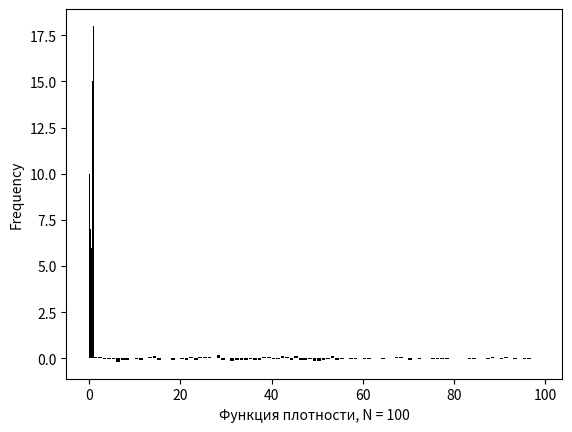

Recreate this plot in Python.
import numpy as np
import random
import math
import matplotlib.pyplot as plt
import matplotlib
import pandas as pd
from scipy.stats import norm

matplotlib.style.use('grayscale')

n = 100  # число испытаний
randomizedArray = []
for i in range(n):
    randomizedArray.append(random.random())  # псевдослучайные величины, вырабатываемые
    # датчиком случайных чисел

# print("Массив псевдослучайных чисел = ", randomizedArray)
# print(a[2])

math_wait = (sum(randomizedArray)) / n  # математическое ожидание
print("Математическое ожидание = ", math_wait)

newArr = []
for i in randomizedArray:
    newArr.append((i - math_wait) ** 2)

dispersion = sum(newArr) / n  # дисперсия
srednekvadr_otkl = math.sqrt(dispersion)  # среднеквадратичное отклонение
newArr.clear()
print("Эмпирическая дисперсия = ", dispersion, "\nСредне квадратичное отклонение = ", srednekvadr_otkl)

korr = []
for f in range(1, n):  # коэффициенты корреляции
    up_sum = 0
    down_sum = 0
    for i in range(n - f - 1):
        up_sum += ((randomizedArray[i] - math_wait) * (randomizedArray[i + f] - math_wait))
    for i in range(n):
        down_sum += ((randomizedArray[i] - math_wait) ** 2)

    korr.append(up_sum / down_sum)

# print("Коэффициенты корреляции = ", korr)

x = range(len(korr))
ax = plt.gca()
ax.bar(x, korr, align='edge')
str_ = 'Коррелограмма, N = ' + str(n)
plt.xlabel(str_)
plt.show()

# интегральная функция распределения
minV = 0.0
maxV = 1.0
numOfParts = 100
delta = (maxV - minV) / (numOfParts)
fun = [0 for i in range(numOfParts)]
for i in range(numOfParts):
    for j in randomizedArray:
        if (minV + delta * i) <= j < (minV + delta * (i + 1)):
            fun[i] += 1
for i in range(numOfParts):
    fun[i] /= n
distribFun = [0 for i in range(numOfParts)]
for i in range(numOfParts):
    for j in range(i, -1, -1):
        distribFun[i] += fun[j]
for i in range(numOfParts):
    plt.bar((minV + delta * i) + delta / 2, distribFun[i], width=delta)

str_ = 'Функция распределения, N = ' + str(n)
plt.xlabel(str_)
plt.show()

s = pd.Series(randomizedArray)  # график функции плотности распределения
s.plot.hist()
str_ = 'Функция плотности, N = ' + str(n)
plt.xlabel(str_)
plt.show()

randomizedArray.clear()
korr.clear()
